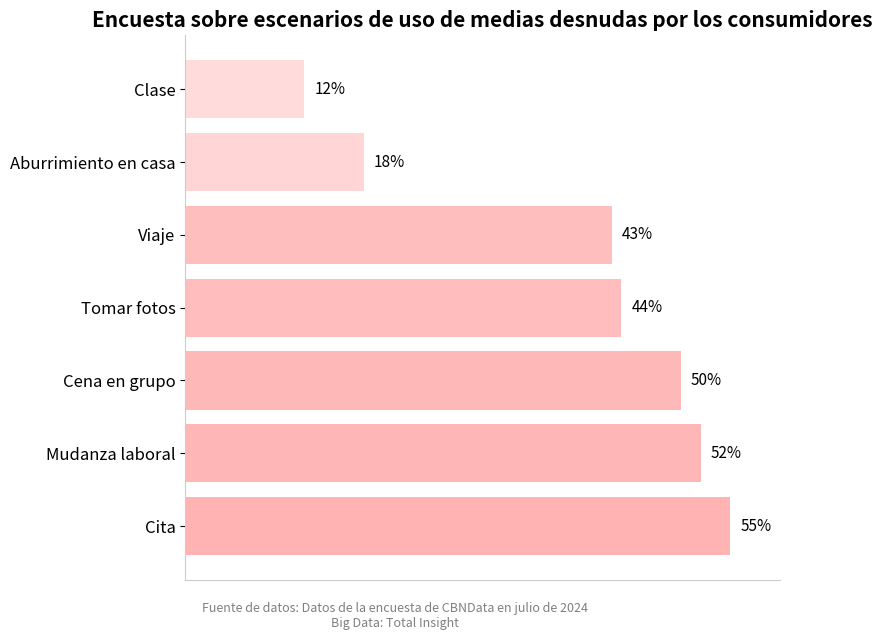

The script that saved this image:
import matplotlib.pyplot as plt
import numpy as np
from matplotlib.colors import LinearSegmentedColormap


# Escenarios y sus correspondientes porcentajes
escenarios = ['Cita', 'Mudanza laboral', 'Cena en grupo', 'Tomar fotos', 'Viaje', 'Aburrimiento en casa', 'Clase']
porcentajes = [55, 52, 50, 44, 43, 18, 12]

# Ordenar en orden inverso (para mostrar de arriba hacia abajo)
escenarios = escenarios[::-1]
porcentajes = porcentajes[::-1]
pos_y = np.arange(len(escenarios))

# Crear una paleta de colores degradada
cmap = LinearSegmentedColormap.from_list("rosado_suave", ["#ffe6e6", "#ffb3b3"])

# Crear la gráfica
fig, ax = plt.subplots(figsize=(8, 6))
barras = ax.barh(pos_y, porcentajes, color=cmap(porcentajes / np.max(porcentajes)))

# Agregar etiquetas de texto
for i, (p, etiqueta) in enumerate(zip(porcentajes, escenarios)):
    ax.text(p + 1, i, f"{p}%", va='center', fontsize=11)

# Configurar el título y las etiquetas
ax.set_yticks(pos_y)
ax.set_yticklabels(escenarios, fontsize=12)
ax.invert_yaxis()  # El escenario más popular se muestra en la parte superior
ax.set_xlim(0, 60)
ax.set_title("Encuesta sobre escenarios de uso de medias desnudas por los consumidores", fontsize=15, weight='bold')

# Eliminar los bordes y las marcas de graduación innecesarias
ax.spines['right'].set_visible(False)
ax.spines['top'].set_visible(False)
ax.spines['left'].set_color('#cccccc')
ax.spines['bottom'].set_color('#cccccc')
ax.xaxis.set_visible(False)

# Agregar la fuente de los datos
texto_fuente = "Fuente de datos: Datos de la encuesta de CBNData en julio de 2024\nBig Data: Total Insight"
plt.figtext(0.5, -0.05, texto_fuente, wrap=True, horizontalalignment='center', fontsize=9, color='gray')

plt.tight_layout()
plt.show()
